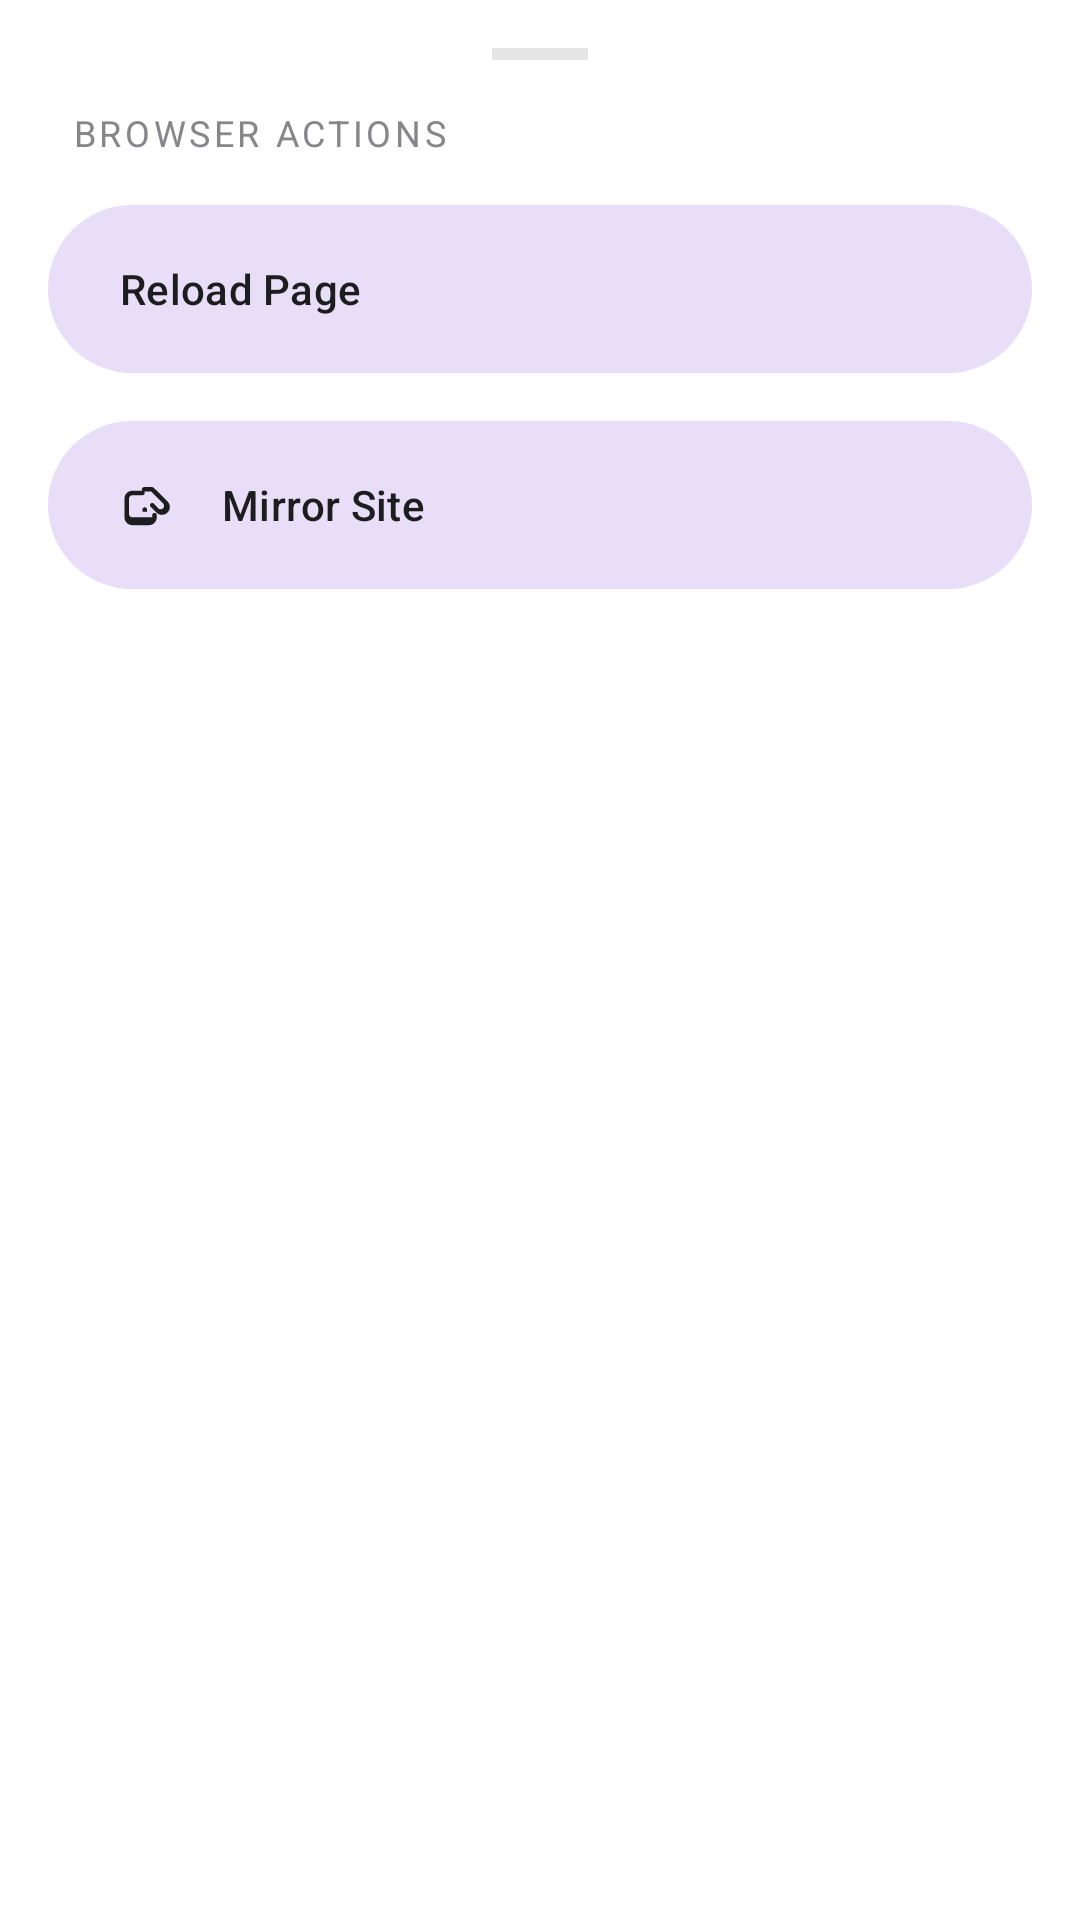

This screen was rendered from an Android layout file. Write that file and the resources it references.
<!-- AndroidManifest.xml: application theme Theme.PrismLauncher -->
<!-- res/layout/layout_browser_menu_sheet.xml -->
<?xml version="1.0" encoding="utf-8"?>
<LinearLayout xmlns:android="http://schemas.android.com/apk/res/android"
    xmlns:app="http://schemas.android.com/apk/res-auto"
    android:layout_width="match_parent"
    android:layout_height="wrap_content"
    android:background="?attr/prismSurface"
    android:orientation="vertical"
    android:padding="16dp">

    
    <View
        android:layout_width="32dp"
        android:layout_height="4dp"
        android:layout_gravity="center_horizontal"
        android:layout_marginBottom="16dp"
        android:background="?attr/prismDivider" />

    <TextView
        android:layout_width="wrap_content"
        android:layout_height="wrap_content"
        android:layout_marginStart="8dp"
        android:layout_marginBottom="12dp"
        android:text="Browser Actions"
        android:textColor="?attr/prismTextSecondary"
        android:textSize="12sp"
        android:textAllCaps="true"
        android:letterSpacing="0.1" />

    
    <com.google.android.material.button.MaterialButton
        android:id="@+id/menuReload"
        style="@style/Widget.Material3.Button.TonalButton"
        android:layout_width="match_parent"
        android:layout_height="64dp"
        android:layout_marginBottom="8dp"
        android:gravity="start|center_vertical"
        android:text="Reload Page"
        android:textColor="?attr/prismTextPrimary"
        app:icon="@drawable/ic_refresh_24"
        app:iconGravity="textStart"
        app:iconPadding="16dp"
        app:iconTint="?attr/prismTextPrimary" />

    
    <com.google.android.material.button.MaterialButton
        android:id="@+id/menuMirror"
        style="@style/Widget.Material3.Button.TonalButton"
        android:layout_width="match_parent"
        android:layout_height="64dp"
        android:layout_marginBottom="16dp"
        android:gravity="start|center_vertical"
        android:text="Mirror Site"
        android:textColor="?attr/prismTextPrimary"
        app:icon="@drawable/ic_handshake_24"
        app:iconGravity="textStart"
        app:iconPadding="16dp"
        app:iconTint="?attr/prismTextPrimary" />

</LinearLayout>
<!-- resources referenced by this layout -->
<resources>
  <!-- drawable ic_handshake_24 (drawable) -->
  <vector xmlns:android="http://schemas.android.com/apk/res/android"
      android:width="24dp"
      android:height="24dp"
      android:tint="#FFFFFF"
      android:viewportWidth="24"
      android:viewportHeight="24">
      <path
          android:fillColor="@android:color/white"
          android:pathData="M16.14,12.52L15,11.38c-0.39,-0.39 -1.02,-0.39 -1.41,0c-0.39,0.39 -0.39,1.02 0,1.41l2.57,2.57c1.37,1.37 3.58,1.37 4.95,0c1.37,-1.37 1.37,-3.58 0,-4.95L15,4.34c-0.19,-0.19 -0.44,-0.29 -0.71,-0.29h-3.59c-0.55,0 -1,0.45 -1,1s0.45,1 1,1h3.17l5.28,5.28c0.59,0.59 0.59,1.54 0,2.12c-0.59,0.59 -1.54,0.59 -2.12,0.07zM11,13c-0.55,0 -1,0.45 -1,1v1h2v-1c0,-0.55 -0.45,-1 -1,-1zM2,10.66v6.83c0,1.93 1.57,3.5 3.5,3.5h7.33c1.93,0 3.5,-1.57 3.5,-3.5v-1c0,-0.55 -0.45,-1 -1,-1s-1,0.45 -1,1v1h-8.83c-0.83,0 -1.5,-0.67 -1.5,-1.5v-6.83c0,-0.83 0.67,-1.5 1.5,-1.5H10c0.55,0 1,-0.45 1,-1s-0.45,-1 -1,-1H5.5c-1.93,0 -3.5,1.57 -3.5,3.5z" />
  </vector>
  <style name="Theme.PrismLauncher" parent="Theme.Material3.DayNight.NoActionBar">
          <item name="android:windowShowWallpaper">true</item>
          <item name="android:windowBackground">@android:color/transparent</item>
          <item name="android:colorBackgroundCacheHint">@null</item>
          <item name="android:statusBarColor">@android:color/transparent</item>
          <item name="android:navigationBarColor">@android:color/transparent</item>
          <item name="android:windowLayoutInDisplayCutoutMode">shortEdges</item>
          <item name="android:windowTranslucentStatus">false</item>
          <item name="android:windowDrawsSystemBarBackgrounds">true</item>
          <item name="android:windowBlurBehindEnabled">true</item>
          <item name="android:windowIsTranslucent">true</item>
          
          <item name="prismBackground">#F5F5F7</item>
          <item name="prismSurface">#FFFFFF</item>
          <item name="prismTextPrimary">#1D1D1F</item>
          <item name="prismTextSecondary">#86868B</item>
          <item name="prismDivider">#E5E5E5</item>
          <item name="prismOverlay">#E6FFFFFF</item>
          <item name="prismAccent">#007AFF</item>
          <item name="prismCardColor">#FFFFFF</item>
      </style>
</resources>
